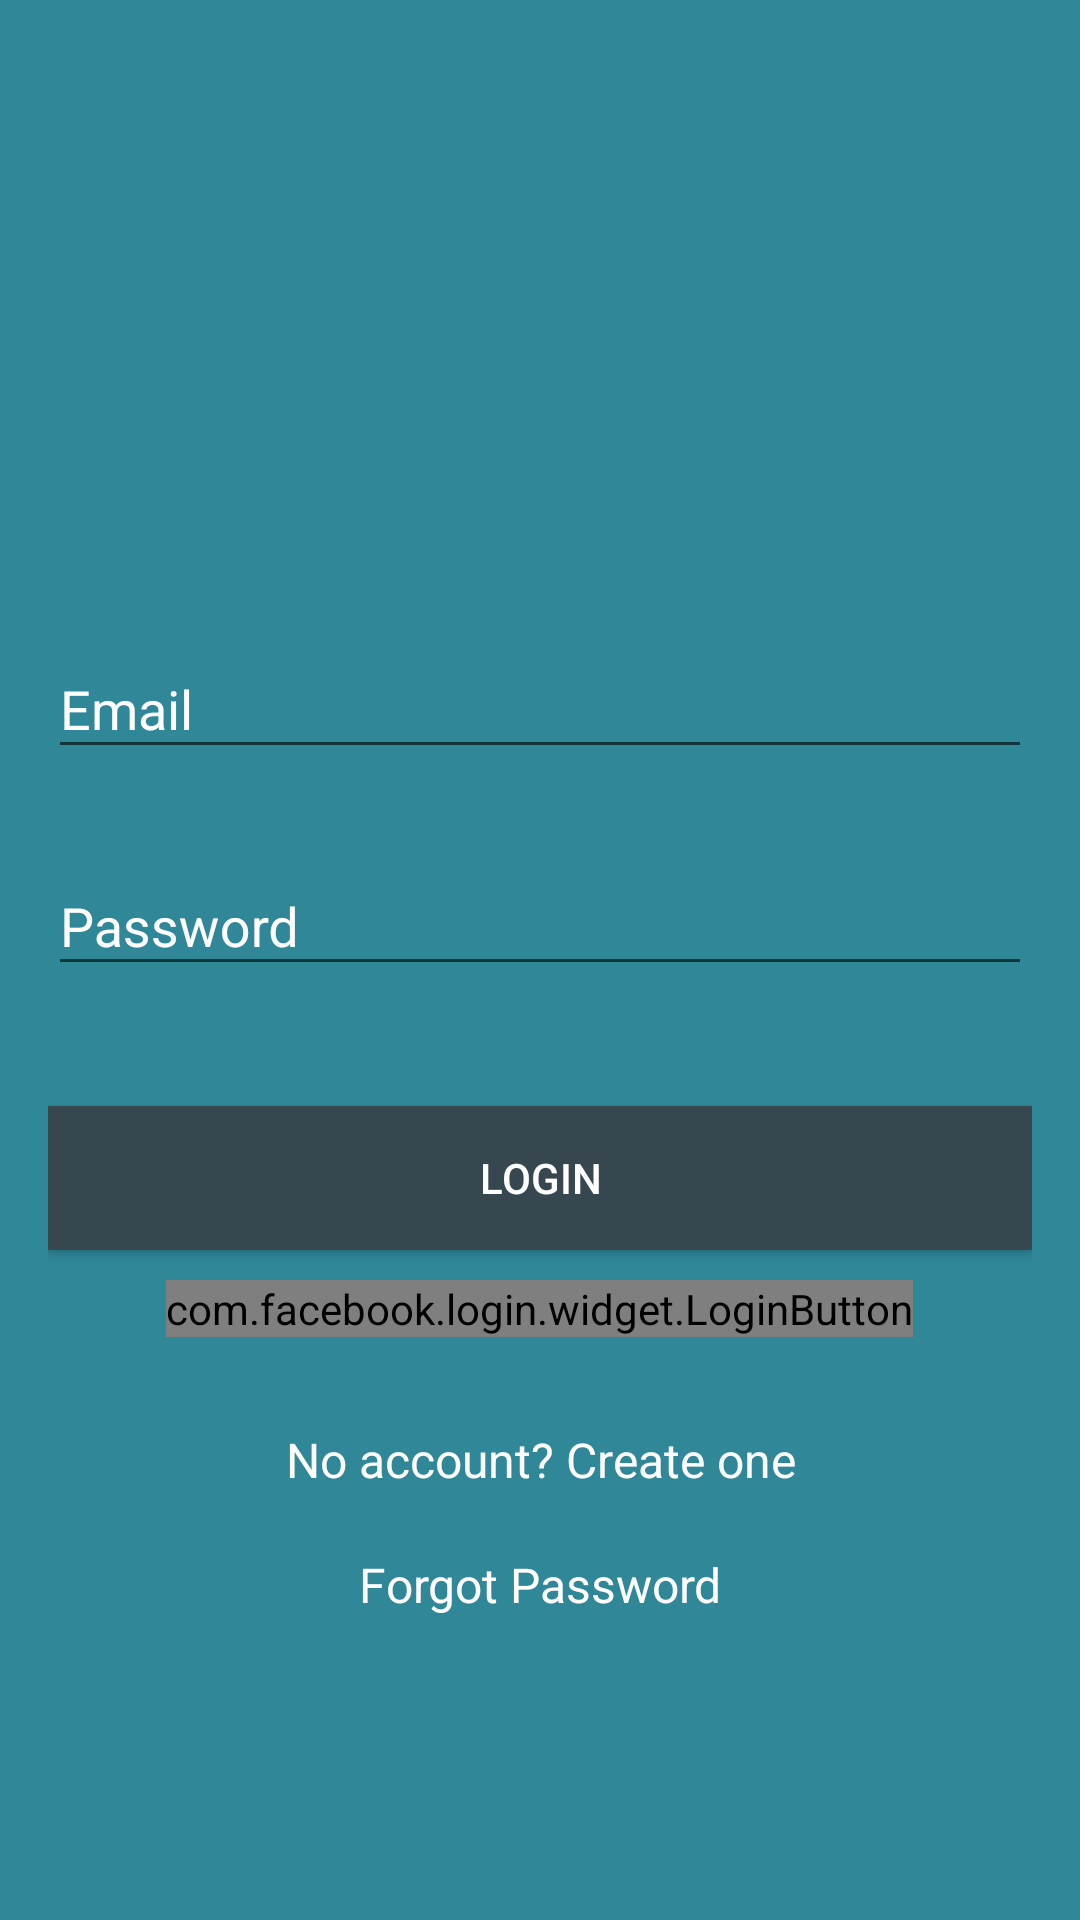

This screen was rendered from an Android layout file. Write that file and the resources it references.
<!-- AndroidManifest.xml: application theme Theme.CourierApp -->
<!-- res/layout/activity_login.xml -->
<?xml version="1.0" encoding="utf-8"?>
<androidx.constraintlayout.widget.ConstraintLayout xmlns:android="http://schemas.android.com/apk/res/android"
    xmlns:app="http://schemas.android.com/apk/res-auto"
    xmlns:tools="http://schemas.android.com/tools"
    android:layout_width="match_parent"
    android:layout_height="match_parent"
    tools:context=".LoginActivity">

    <androidx.core.widget.NestedScrollView
        android:id="@+id/nestedScrollView"
        android:layout_width="match_parent"
        android:layout_height="match_parent"
        android:background="@color/primaryDarkColor"
        android:paddingLeft="16dp"
        android:paddingTop="16dp"
        android:paddingRight="16dp"
        android:paddingBottom="16dp"
        app:layout_constraintBottom_toBottomOf="parent"
        app:layout_constraintEnd_toEndOf="parent"
        app:layout_constraintHorizontal_bias="0.0"
        app:layout_constraintStart_toStartOf="parent"
        app:layout_constraintTop_toTopOf="parent"
        app:layout_constraintVertical_bias="1.0">

        <androidx.appcompat.widget.LinearLayoutCompat
            android:layout_width="match_parent"
            android:layout_height="match_parent"
            android:orientation="vertical">

            <androidx.appcompat.widget.AppCompatImageView
                android:layout_width="108dp"
                android:layout_height="108dp"
                android:viewportWidth="108"
                android:viewportHeight="108"
                android:layout_gravity="center_horizontal"
                android:layout_marginTop="40dp"
                android:tint="@color/primaryTextColor"
                android:src="@drawable/courier" />

            <com.google.android.material.textfield.TextInputLayout
                android:id="@+id/textInputLayoutEmail"
                android:layout_width="match_parent"
                android:layout_height="wrap_content"
                android:layout_marginTop="40dp"
                android:textColorHint="@color/primaryTextColor">

                <com.google.android.material.textfield.TextInputEditText
                    android:id="@+id/textInputEditTextEmail"
                    android:layout_width="match_parent"
                    android:layout_height="wrap_content"
                    android:hint="@string/hint_email"
                    android:inputType="text"
                    android:maxLines="1"
                    android:textColor="@color/primaryTextColor" />
            </com.google.android.material.textfield.TextInputLayout>

            <com.google.android.material.textfield.TextInputLayout
                android:id="@+id/textInputLayoutPassword"
                android:layout_width="match_parent"
                android:layout_height="wrap_content"
                android:layout_marginTop="20dp"
                android:textColorHint="@color/primaryTextColor">

                <com.google.android.material.textfield.TextInputEditText
                    android:id="@+id/textInputEditTextPassword"
                    android:layout_width="match_parent"
                    android:layout_height="wrap_content"
                    android:hint="@string/hint_password"
                    android:inputType="textPassword"
                    android:maxLines="1"
                    android:textColor="@color/primaryTextColor" />
            </com.google.android.material.textfield.TextInputLayout>

            <androidx.appcompat.widget.AppCompatButton
                android:id="@+id/appCompatButtonLogin"
                android:layout_width="match_parent"
                android:layout_height="wrap_content"
                android:layout_marginTop="40dp"
                android:background="@color/primaryTextHintColor"
                android:text="@string/text_login"
                android:textColor="@color/primaryTextColor" />

            <LinearLayout
                android:layout_width="wrap_content"
                android:layout_height="wrap_content"
                android:orientation="vertical"
                android:layout_gravity="center"
                android:layout_marginTop="10dp">

                <com.facebook.login.widget.LoginButton
                    android:id="@+id/login_button"
                    android:layout_width="wrap_content"
                    android:layout_height="wrap_content"
                    android:layout_gravity="center_horizontal" />

            </LinearLayout>

            <androidx.appcompat.widget.AppCompatTextView
                android:id="@+id/textViewLinkRegister"
                android:layout_width="match_parent"
                android:layout_height="wrap_content"
                android:layout_marginTop="30dp"
                android:gravity="center"
                android:text="@string/text_not_member"
                android:textColor="@color/primaryTextColor"
                android:textSize="16sp" />

            <androidx.appcompat.widget.AppCompatTextView
                android:id="@+id/forgotPassword"
                android:layout_width="match_parent"
                android:layout_height="wrap_content"
                android:layout_marginTop="20dp"
                android:gravity="center"
                android:text="@string/forgot_password"
                android:textColor="@color/primaryTextColor"
                android:textSize="16sp" />

        </androidx.appcompat.widget.LinearLayoutCompat>
    </androidx.core.widget.NestedScrollView>
</androidx.constraintlayout.widget.ConstraintLayout>
<!-- resources referenced by this layout -->
<resources>
  <color name="primaryDarkColor">#2f8798</color>
  <color name="primaryTextColor">#ffffff</color>
  <color name="primaryTextHintColor">#37474f</color>
  <string name="forgot_password">Forgot Password</string>
  <string name="hint_email">Email</string>
  <string name="hint_password">Password</string>
  <string name="text_login">Login</string>
  <string name="text_not_member">No account? Create one</string>
  <style name="Theme.CourierApp" parent="Theme.AppCompat.Light.DarkActionBar">
          
          <item name="colorPrimary">@color/primaryColor</item>
          <item name="colorPrimaryDark">@color/primaryDarkColor</item>
          <item name="colorAccent">@color/primaryLightColor</item>
  
          <item name="android:windowActivityTransitions">true</item>
          <item name="android:windowEnterTransition">@transition/fade</item>
          <item name="android:windowExitTransition">@transition/fade</item>
  
          <item name="android:windowSharedElementEnterTransition">@transition/change_image_transform</item>
          <item name="android:windowSharedElementExitTransition">@transition/change_image_transform</item>
      </style>
  <color name="primaryColor">#65b7c9</color>
  <color name="primaryLightColor">#98e9fc</color>
</resources>
